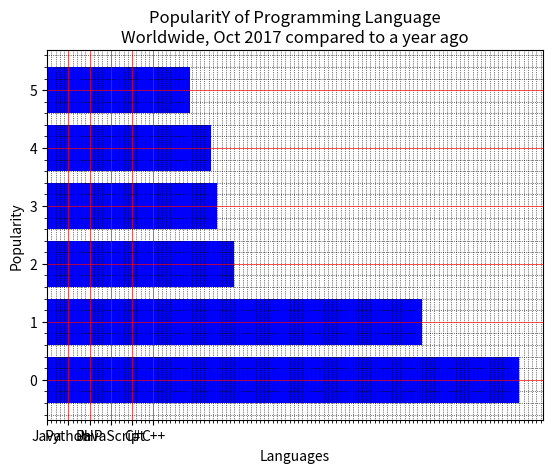

Recreate this plot in Python.
import matplotlib.pyplot as plt
x = ['Java', 'Python', 'PHP', 'JavaScript', 'C#', 'C++']
popularity = [22.2, 17.6, 8.8, 8, 7.7, 6.7]
x_pos = [i for i, _ in enumerate(x)]
plt.barh(x_pos, popularity, color='blue')
plt.xlabel("Languages")
plt.ylabel("Popularity")
plt.title("PopularitY of Programming Language\n" + "Worldwide, Oct 2017 compared to a year ago")
plt.xticks(x_pos, x)
# Turn on the grid
plt.minorticks_on()
plt.grid(which='major', linestyle='-', linewidth='0.5', color='red')
# Customize the minor grid
plt.grid(which='minor', linestyle=':', linewidth='0.5', color='black')
plt.show()